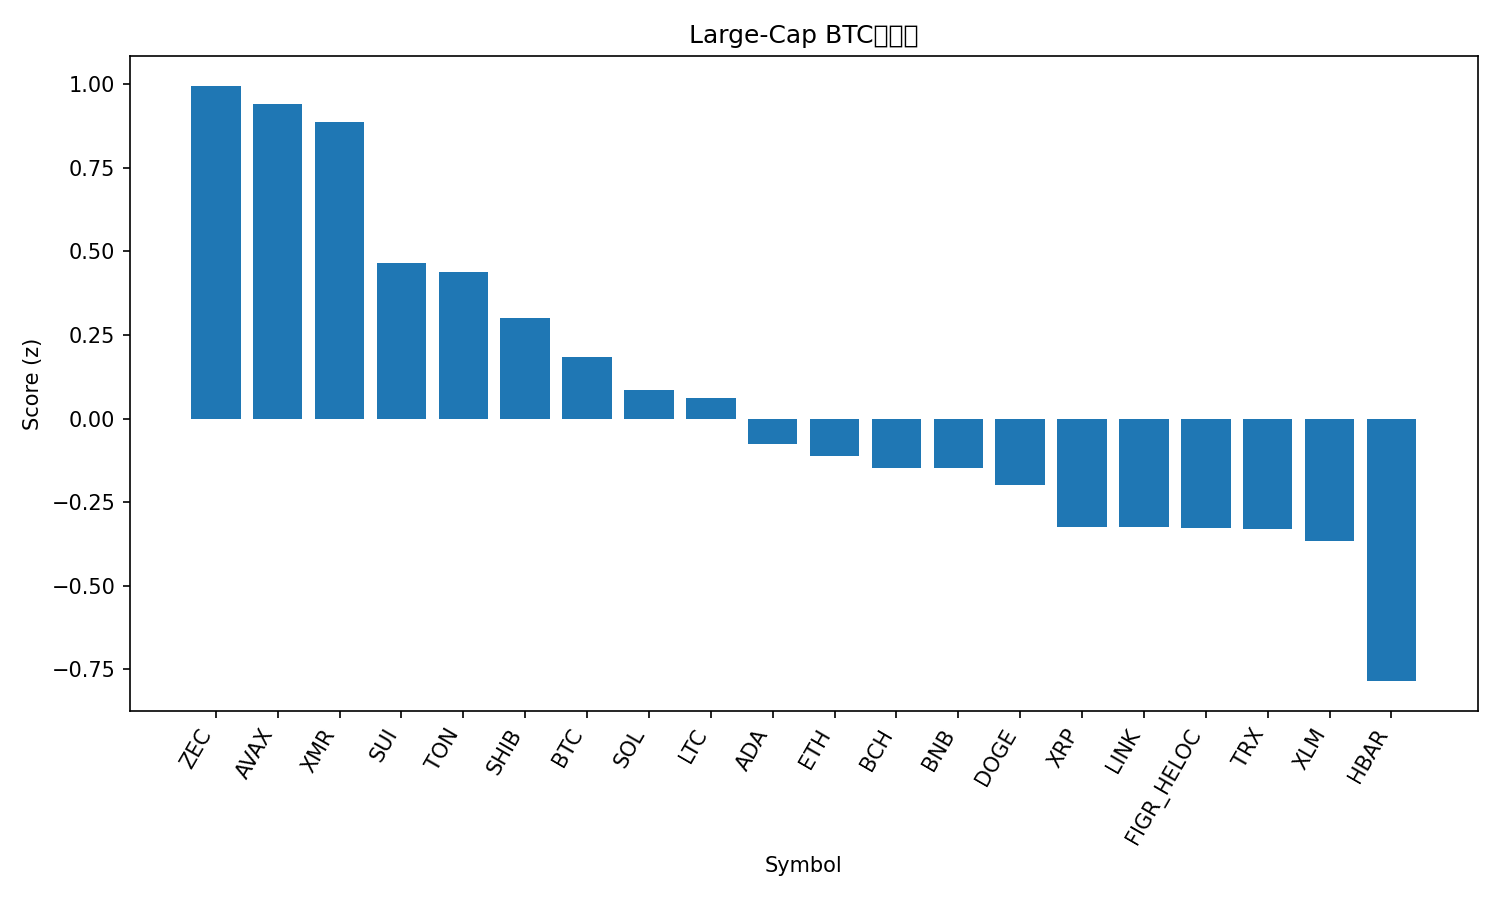

Data behind this chart, as committed beside it:
rank, name, symbol, price_btc, price_usd, pct_1h_btc, pct_24h_btc, pct_7d_btc, market_cap_rank, market_cap_usd, volume_usd, score
1, Zcash, ZEC, 0.003743, 413.8, 0.819, -6.116, 46.37, 32, 6769267346, 980632321, 0.9954
2, Avalanche, AVAX, 0.000171, 18.9, 0.2269, 2.582, -2.773, 28, 8070604621, 283316558, 0.94
3, Monero, XMR, 0.003157, 349, 0.3959, 0.237, 4.496, 33, 6442249215, 142414745, 0.8869
4, Sui, SUI, 2.146e-05, 2.37, 0.2488, -0.01847, -5.278, 25, 8733250095, 495176679, 0.4646
5, Toncoin, TON, 2.104e-05, 2.33, 0.1185, -0.09251, 9.454, 35, 5864228727, 145681249, 0.4382
6, Shiba Inu, SHIB, 9.2318e-11, 1.02e-05, -0.04211, 1.211, 1.298, 34, 6014451769, 101877905, 0.3009
7, Bitcoin, BTC, 1.0, 110500, 0.0, 0.0, 0.0, 1, 2204555092799, 27924300318, 0.1844
8, Solana, SOL, 0.001692, 187, -0.0419, 0.268, -2.492, 6, 103395906830, 2768163228, 0.08638
9, Litecoin, LTC, 0.0009044, 99.96, -0.3456, 2.399, 4.221, 30, 7645991125, 662432280, 0.06249
10, Cardano, ADA, 5.56e-06, 0.615, -0.1328, 0.4411, -4.973, 11, 22509583912, 465111944, -0.07474
11, Ethereum, ETH, 0.03522, 3893, -0.2153, 0.4147, -0.367, 2, 469923751659, 12334030338, -0.111
12, Bitcoin Cash, BCH, 0.004955, 547.6, -0.2243, -0.1286, 8.362, 18, 10923954119, 240827233, -0.1471
13, BNB, BNB, 0.009868, 1091, -0.1465, -0.09907, -1.639, 5, 150287371052, 883430485, -0.149
14, Dogecoin, DOGE, 1.7e-06, 0.1874, -0.1999, 0.2592, -3.495, 9, 28432605339, 767509265, -0.197
15, XRP, XRP, 2.279e-05, 2.52, -0.276, 0.1724, -2.753, 4, 151543842378, 1761248808, -0.324
16, Chainlink, LINK, 0.000158, 17.46, -0.3707, 0.9015, -0.8318, 16, 12172899960, 433501170, -0.3246
17, Figure Heloc, FIGR_HELOC, 9.24e-06, 1.017, 0.0, -2.719, 3.099, 15, 13617887337, 529123, -0.3275
18, TRON, TRX, 2.68e-06, 0.2961, -0.251, -0.3569, 1.263, 10, 28037167826, 359222419, -0.3304
19, Stellar, XLM, 2.76e-06, 0.3054, -0.2735, 0.1363, -5.235, 20, 9794121093, 104469361, -0.3673
20, Hedera, HBAR, 1.77e-06, 0.1952, -0.2581, -3.699, 13.74, 27, 8301100947, 236577282, -0.7848
21, Hyperliquid, HYPE, 0.0003881, 42.89, -0.6234, -2.016, -1.342, 17, 11648911291, 326765173, -1.284
